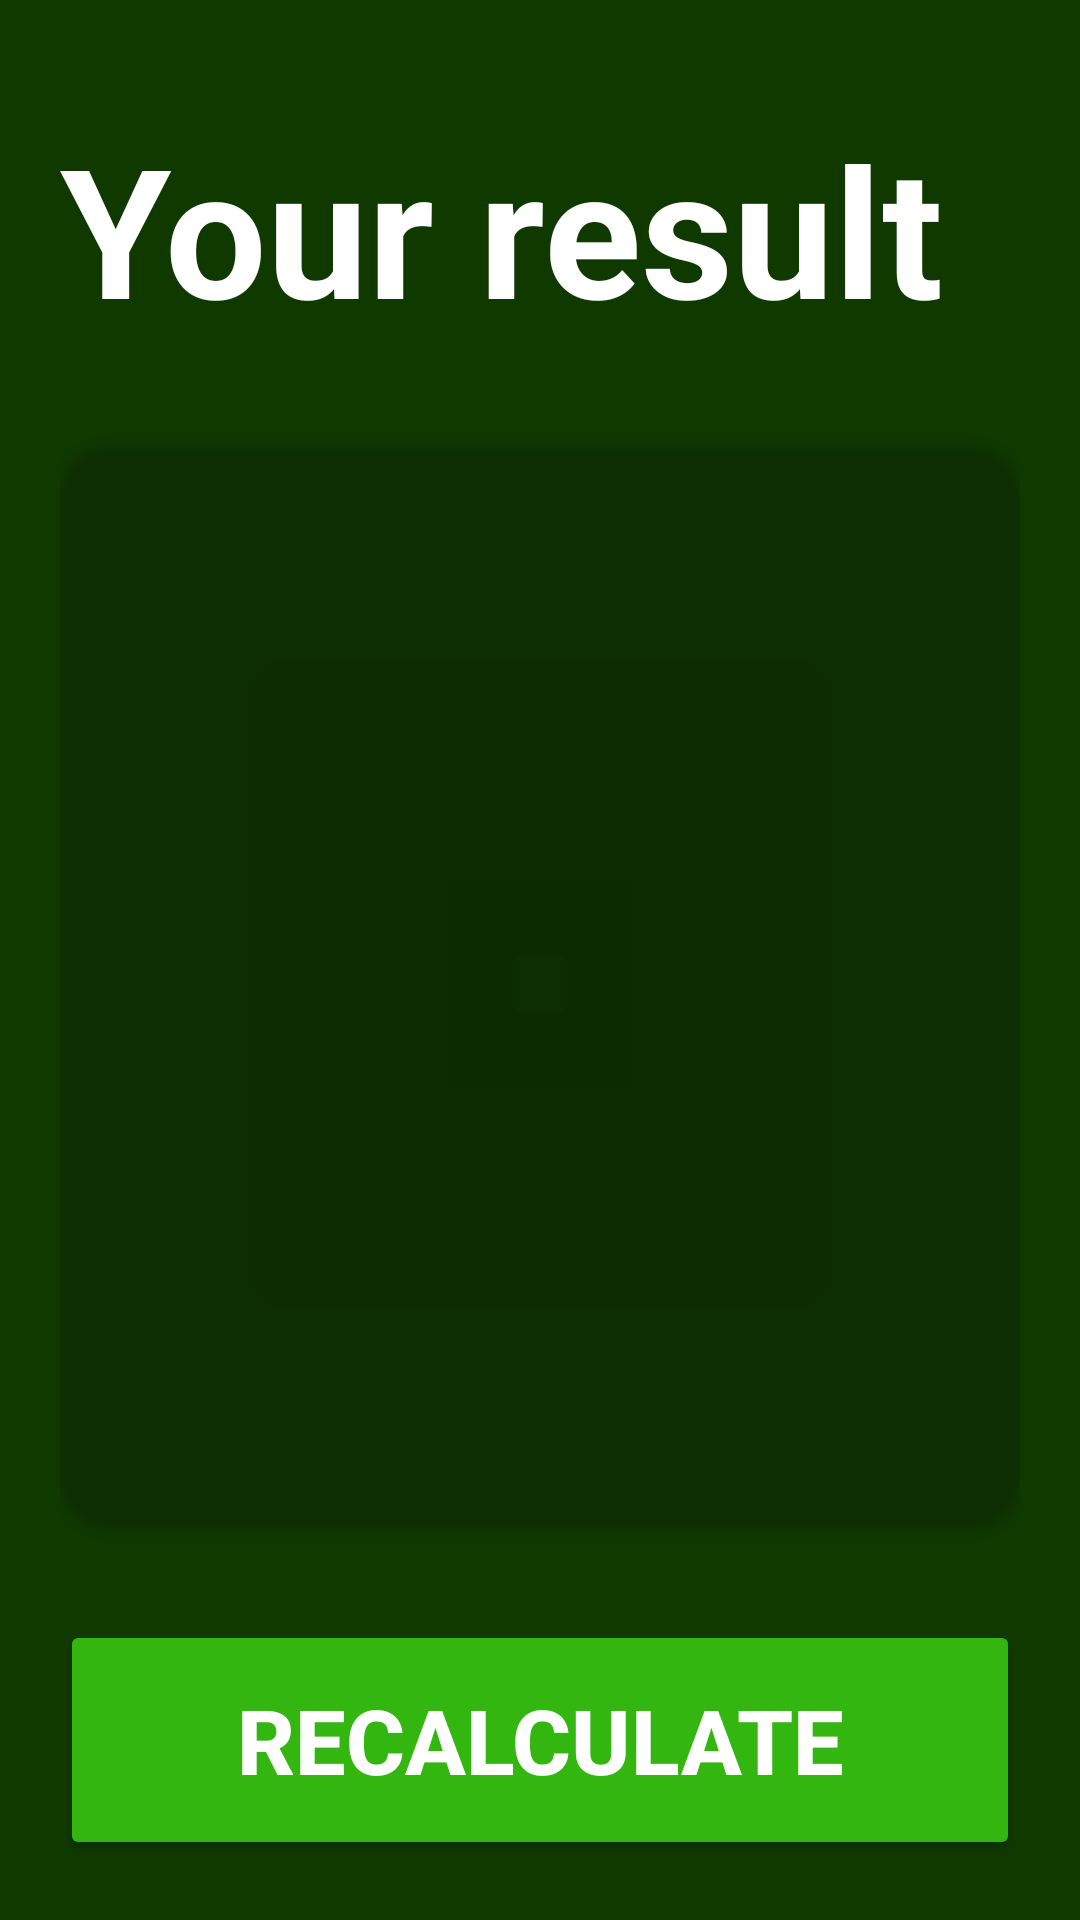

Produce the Android XML layout that renders to this screen, including the resource entries it uses.
<!-- AndroidManifest.xml: application theme Theme.GYMCompanion -->
<!-- res/layout/activity_bmiresult.xml -->
<?xml version="1.0" encoding="utf-8"?>
<androidx.constraintlayout.widget.ConstraintLayout xmlns:android="http://schemas.android.com/apk/res/android"
    xmlns:app="http://schemas.android.com/apk/res-auto"
    xmlns:tools="http://schemas.android.com/tools"
    android:id="@+id/BMIResult"
    android:layout_width="match_parent"
    android:layout_height="match_parent"
    android:background="@color/backApp"
    android:padding="20dp"
    tools:context=".ui.bmi.BMIResultActivity">

    <TextView
        android:id="@+id/tvTitle"
        android:layout_width="wrap_content"
        android:layout_height="wrap_content"
        android:layout_marginTop="16dp"
        android:text="@string/result"
        android:textColor="@color/font"
        android:textSize="60sp"
        android:textStyle="bold"
        app:layout_constraintStart_toStartOf="parent"
        app:layout_constraintTop_toTopOf="parent" />

    <androidx.cardview.widget.CardView
        android:layout_width="0dp"
        android:layout_height="0dp"
        android:layout_marginVertical="32dp"
        app:cardBackgroundColor="@color/backCard"
        app:cardCornerRadius="18dp"
        app:layout_constraintBottom_toTopOf="@id/butRecalc"
        app:layout_constraintEnd_toEndOf="parent"
        app:layout_constraintStart_toStartOf="parent"
        app:layout_constraintTop_toBottomOf="@id/tvTitle">

        <androidx.appcompat.widget.LinearLayoutCompat
            android:layout_width="match_parent"
            android:layout_height="match_parent"
            android:layout_margin="16dp"
            android:gravity="center"
            android:orientation="vertical">

            <TextView
                android:id="@+id/tvDesc"
                android:layout_width="wrap_content"
                android:layout_height="wrap_content"
                android:textSize="26sp"
                android:textColor="@color/font"
                android:textStyle="bold"
                tools:text="normal" />

            <TextView
                android:id="@+id/tvIMC"
                android:layout_width="wrap_content"
                android:layout_height="wrap_content"
                android:layout_marginVertical="86dp"
                android:textColor="@color/font"
                android:textSize="100sp"
                android:textStyle="bold"
                tools:text="normal" />

            <TextView
                android:id="@+id/tvResult"
                android:layout_width="wrap_content"
                android:layout_height="wrap_content"
                android:textColor="@color/font"
                android:textSize="26sp"
                tools:text="normal" />

        </androidx.appcompat.widget.LinearLayoutCompat>
    </androidx.cardview.widget.CardView>

    <Button
        android:id="@+id/butRecalc"
        android:layout_width="0dp"
        android:layout_height="80dp"
        android:layout_marginTop="32dp"
        android:backgroundTint="@color/btnTint"
        android:text="@string/recalc"
        android:textColor="@color/font"
        android:textSize="30sp"
        android:textStyle="bold"
        app:layout_constraintBottom_toBottomOf="parent"
        app:layout_constraintEnd_toEndOf="parent"
        app:layout_constraintStart_toStartOf="parent" />
</androidx.constraintlayout.widget.ConstraintLayout>
<!-- resources referenced by this layout -->
<resources>
  <color name="backApp">#103900</color>
  <color name="backCard" tools:ignore="MissingDefaultResource">#103900</color>
  <color name="btnTint" tools:ignore="MissingDefaultResource">#33B60F</color>
  <color name="font">#FFFFFFFF</color>
  <string name="recalc">Recalculate</string>
  
      //BMIStrings
  <string name="result">Your result</string>
  <style name="Theme.GYMCompanion" parent="Base.Theme.GYMCompanion" />
  <style name="Base.Theme.GYMCompanion" parent="Theme.Material3.Light.NoActionBar">
          <item name="background">@color/backApp</item>
          <item name="colorAccent">@color/backCard</item>
          <item name="backgroundTint">@color/accent</item>
          <item name="buttonIconTint">@color/btnTint</item>
          <item name="textFillColor">@color/font</item>
          <item name="colorPrimaryDark">@color/backApp</item>
      </style>
  <color name="accent">#33B60F</color>
</resources>
